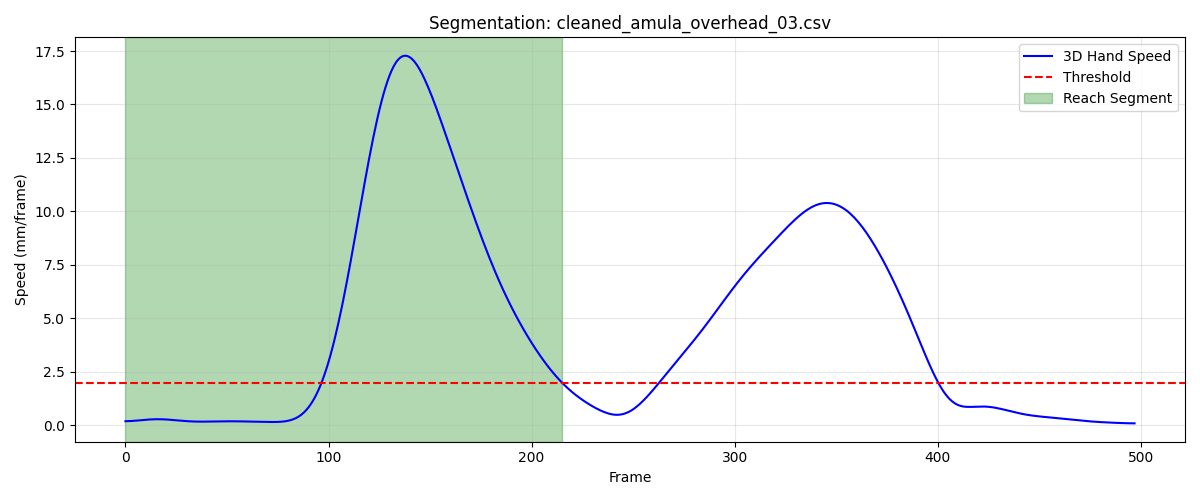

Values plotted in this chart, from the file beside it:
frame, sub_frame, shoulderr_x, shoulderr_y, shoulderr_z, humr1_x, humr1_y, humr1_z, humr2_x, humr2_y, humr2_z, humr3_x, humr3_y, humr3_z, humr4_x, humr4_y, humr4_z, humr5_x, humr5_y, humr5_z, humr6_x, humr6_y, humr6_z, humr7_x
1, 0, 219, -791.7, 722.3, 276.3, -769.3, 553, 284.8, -757.9, 481.6, 260.8, -818.4, 544, 248.3, -712.4, 538.9, 262, -816.8, 484.7, 255.5, -719.4, 482.9, 208.7
2, 0, 219, -791.8, 722.3, 276.4, -769.3, 553.1, 284.9, -757.8, 481.7, 260.9, -818.4, 544, 248.4, -712.4, 538.9, 262.1, -816.8, 484.7, 255.5, -719.4, 483, 208.9
3, 0, 219.1, -791.8, 722.3, 276.5, -769.2, 553.1, 285, -757.8, 481.8, 261, -818.3, 544.1, 248.5, -712.4, 539, 262.3, -816.7, 484.8, 255.5, -719.4, 483, 209.1
4, 0, 219.1, -791.8, 722.4, 276.6, -769.2, 553.2, 285.1, -757.7, 481.8, 261.1, -818.3, 544.1, 248.6, -712.3, 539, 262.4, -816.7, 484.8, 255.6, -719.4, 483.1, 209.3
5, 0, 219.2, -791.9, 722.4, 276.7, -769.1, 553.2, 285.3, -757.6, 481.9, 261.2, -818.2, 544.2, 248.6, -712.3, 539.1, 262.6, -816.6, 484.9, 255.7, -719.3, 483.2, 209.4
6, 0, 219.2, -791.9, 722.5, 276.8, -769.1, 553.3, 285.4, -757.5, 482, 261.3, -818.2, 544.2, 248.7, -712.2, 539.2, 262.7, -816.5, 484.9, 255.8, -719.2, 483.2, 209.6
7, 0, 219.3, -792, 722.5, 276.9, -769, 553.4, 285.5, -757.4, 482, 261.4, -818.1, 544.3, 248.8, -712.2, 539.2, 262.9, -816.4, 484.9, 255.9, -719.2, 483.3, 209.7
8, 0, 219.3, -792, 722.5, 277, -769, 553.4, 285.6, -757.4, 482.1, 261.5, -818, 544.3, 248.8, -712.1, 539.3, 263, -816.4, 485, 255.9, -719.1, 483.4, 209.9
9, 0, 219.3, -792.1, 722.6, 277.1, -768.9, 553.5, 285.7, -757.3, 482.2, 261.6, -818, 544.4, 248.9, -712.1, 539.4, 263.1, -816.3, 485, 256, -719, 483.4, 210
10, 0, 219.4, -792.1, 722.6, 277.1, -768.8, 553.6, 285.8, -757.2, 482.3, 261.7, -817.9, 544.4, 248.9, -712, 539.5, 263.3, -816.2, 485, 256, -719, 483.5, 210.1
11, 0, 219.4, -792.2, 722.7, 277.2, -768.8, 553.6, 285.9, -757.1, 482.3, 261.8, -817.9, 544.4, 249.0, -712, 539.6, 263.4, -816.1, 485.1, 256.1, -718.9, 483.6, 210.2
12, 0, 219.4, -792.2, 722.7, 277.3, -768.7, 553.7, 286, -757, 482.4, 261.9, -817.8, 544.5, 249.1, -711.9, 539.7, 263.5, -816, 485.1, 256.1, -718.9, 483.7, 210.4
13, 0, 219.4, -792.3, 722.8, 277.4, -768.7, 553.8, 286.1, -756.9, 482.5, 261.9, -817.7, 544.5, 249.1, -711.9, 539.7, 263.6, -815.9, 485.2, 256.2, -718.8, 483.7, 210.5
14, 0, 219.5, -792.3, 722.8, 277.4, -768.6, 553.9, 286.2, -756.8, 482.6, 262, -817.7, 544.6, 249.2, -711.8, 539.8, 263.7, -815.9, 485.2, 256.3, -718.7, 483.8, 210.6
15, 0, 219.5, -792.4, 722.9, 277.5, -768.6, 553.9, 286.2, -756.7, 482.6, 262.1, -817.6, 544.6, 249.2, -711.8, 539.9, 263.8, -815.8, 485.2, 256.4, -718.6, 483.9, 210.8
16, 0, 219.5, -792.4, 722.9, 277.5, -768.5, 554, 286.3, -756.7, 482.7, 262.1, -817.6, 544.6, 249.3, -711.7, 540, 263.9, -815.7, 485.3, 256.5, -718.5, 484, 210.9
17, 0, 219.5, -792.5, 722.9, 277.6, -768.5, 554.1, 286.4, -756.6, 482.8, 262.2, -817.5, 544.7, 249.3, -711.7, 540.1, 264, -815.6, 485.3, 256.6, -718.4, 484.1, 211
18, 0, 219.5, -792.5, 723, 277.6, -768.4, 554.1, 286.5, -756.5, 482.9, 262.3, -817.5, 544.7, 249.4, -711.6, 540.2, 264.1, -815.6, 485.3, 256.7, -718.3, 484.2, 211.2
19, 0, 219.6, -792.6, 723, 277.7, -768.4, 554.2, 286.5, -756.4, 482.9, 262.4, -817.4, 544.7, 249.4, -711.6, 540.2, 264.2, -815.5, 485.4, 256.8, -718.2, 484.3, 211.3
20, 0, 219.6, -792.6, 723.1, 277.7, -768.3, 554.2, 286.6, -756.3, 483, 262.4, -817.4, 544.8, 249.4, -711.5, 540.3, 264.3, -815.4, 485.4, 256.9, -718.2, 484.3, 211.4
21, 0, 219.6, -792.7, 723.1, 277.7, -768.3, 554.3, 286.7, -756.3, 483, 262.5, -817.4, 544.8, 249.4, -711.5, 540.4, 264.3, -815.4, 485.4, 256.9, -718.1, 484.4, 211.5
22, 0, 219.6, -792.7, 723.1, 277.8, -768.2, 554.3, 286.7, -756.2, 483.1, 262.6, -817.3, 544.8, 249.4, -711.5, 540.4, 264.4, -815.3, 485.5, 256.9, -718, 484.5, 211.6
23, 0, 219.6, -792.8, 723.2, 277.8, -768.2, 554.4, 286.7, -756.1, 483.2, 262.6, -817.3, 544.8, 249.4, -711.4, 540.5, 264.5, -815.2, 485.5, 257, -717.9, 484.5, 211.7
24, 0, 219.6, -792.8, 723.2, 277.8, -768.2, 554.4, 286.8, -756, 483.2, 262.7, -817.2, 544.8, 249.4, -711.4, 540.6, 264.5, -815.2, 485.5, 256.9, -717.9, 484.6, 211.8
25, 0, 219.6, -792.9, 723.2, 277.8, -768.1, 554.4, 286.8, -755.9, 483.2, 262.7, -817.2, 544.9, 249.4, -711.4, 540.6, 264.6, -815.1, 485.5, 256.9, -717.9, 484.6, 211.8
26, 0, 219.6, -793, 723.2, 277.8, -768.1, 554.4, 286.8, -755.9, 483.3, 262.8, -817.1, 544.9, 249.4, -711.3, 540.7, 264.6, -815.1, 485.5, 256.8, -717.8, 484.6, 211.8
27, 0, 219.7, -793, 723.2, 277.8, -768.1, 554.5, 286.8, -755.8, 483.3, 262.8, -817.1, 544.9, 249.4, -711.3, 540.7, 264.6, -815, 485.5, 256.7, -717.8, 484.7, 211.9
28, 0, 219.7, -793.1, 723.2, 277.8, -768, 554.5, 286.8, -755.8, 483.3, 262.8, -817.1, 544.9, 249.4, -711.3, 540.7, 264.6, -815, 485.5, 256.6, -717.8, 484.7, 211.9
29, 0, 219.7, -793.1, 723.2, 277.8, -768, 554.5, 286.8, -755.7, 483.4, 262.9, -817.1, 544.9, 249.4, -711.3, 540.8, 264.7, -814.9, 485.5, 256.5, -717.8, 484.7, 211.9
30, 0, 219.7, -793.2, 723.3, 277.8, -768, 554.5, 286.8, -755.7, 483.4, 262.9, -817.1, 544.9, 249.4, -711.3, 540.8, 264.7, -814.9, 485.5, 256.5, -717.8, 484.7, 211.8
31, 0, 219.7, -793.2, 723.3, 277.8, -768, 554.5, 286.7, -755.6, 483.4, 262.9, -817.1, 544.9, 249.3, -711.2, 540.8, 264.7, -814.9, 485.5, 256.4, -717.8, 484.8, 211.8
32, 0, 219.7, -793.3, 723.3, 277.8, -768, 554.5, 286.7, -755.6, 483.4, 262.9, -817.1, 544.9, 249.3, -711.2, 540.8, 264.7, -814.9, 485.5, 256.4, -717.8, 484.8, 211.8
33, 0, 219.7, -793.3, 723.3, 277.8, -768, 554.5, 286.7, -755.6, 483.4, 262.9, -817.1, 544.9, 249.3, -711.2, 540.9, 264.7, -814.9, 485.5, 256.4, -717.8, 484.8, 211.8
34, 0, 219.7, -793.3, 723.3, 277.8, -767.9, 554.5, 286.7, -755.6, 483.4, 263, -817.1, 544.9, 249.3, -711.2, 540.9, 264.7, -814.9, 485.5, 256.4, -717.7, 484.8, 211.8
35, 0, 219.7, -793.4, 723.3, 277.8, -767.9, 554.5, 286.7, -755.6, 483.4, 263, -817.1, 544.9, 249.2, -711.2, 540.9, 264.7, -814.9, 485.5, 256.4, -717.7, 484.8, 211.8
36, 0, 219.7, -793.4, 723.3, 277.8, -767.9, 554.5, 286.6, -755.5, 483.4, 263, -817.1, 544.9, 249.2, -711.2, 540.9, 264.7, -814.9, 485.5, 256.5, -717.6, 484.8, 211.8
37, 0, 219.7, -793.4, 723.3, 277.8, -767.9, 554.5, 286.6, -755.5, 483.4, 263, -817.1, 544.9, 249.1, -711.3, 540.9, 264.7, -814.9, 485.5, 256.5, -717.6, 484.9, 211.7
38, 0, 219.7, -793.5, 723.3, 277.7, -767.9, 554.5, 286.5, -755.5, 483.4, 263, -817.1, 544.9, 249.1, -711.3, 540.9, 264.7, -814.9, 485.5, 256.6, -717.6, 484.9, 211.7
39, 0, 219.7, -793.5, 723.3, 277.7, -767.9, 554.5, 286.5, -755.5, 483.4, 263, -817.1, 544.9, 249, -711.3, 540.9, 264.7, -814.9, 485.5, 256.6, -717.5, 484.9, 211.6
40, 0, 219.7, -793.6, 723.3, 277.7, -767.9, 554.5, 286.4, -755.6, 483.3, 263, -817.1, 544.9, 249, -711.3, 540.9, 264.7, -814.9, 485.5, 256.6, -717.5, 484.9, 211.6
41, 0, 219.7, -793.6, 723.3, 277.7, -768, 554.5, 286.4, -755.6, 483.3, 263, -817.1, 544.9, 248.9, -711.4, 540.9, 264.7, -815, 485.5, 256.6, -717.6, 484.9, 211.5
42, 0, 219.7, -793.7, 723.3, 277.7, -768, 554.5, 286.3, -755.6, 483.3, 263, -817.2, 544.9, 248.9, -711.4, 540.9, 264.6, -815, 485.5, 256.5, -717.6, 484.9, 211.4
43, 0, 219.7, -793.7, 723.3, 277.6, -768, 554.5, 286.3, -755.7, 483.3, 263, -817.2, 544.9, 248.8, -711.4, 540.8, 264.6, -815.1, 485.5, 256.4, -717.7, 484.9, 211.3
44, 0, 219.7, -793.8, 723.3, 277.6, -768.1, 554.4, 286.2, -755.7, 483.3, 263, -817.3, 544.9, 248.8, -711.5, 540.8, 264.6, -815.1, 485.5, 256.3, -717.8, 484.8, 211.3
45, 0, 219.7, -793.8, 723.3, 277.6, -768.1, 554.4, 286.2, -755.8, 483.2, 262.9, -817.3, 544.9, 248.8, -711.6, 540.8, 264.6, -815.2, 485.5, 256.1, -717.9, 484.8, 211.2
46, 0, 219.7, -793.9, 723.3, 277.5, -768.2, 554.4, 286.1, -755.9, 483.2, 262.9, -817.4, 544.9, 248.7, -711.6, 540.8, 264.5, -815.3, 485.5, 255.9, -718, 484.8, 211.1
47, 0, 219.6, -794, 723.3, 277.5, -768.3, 554.4, 286, -756, 483.2, 262.9, -817.5, 544.9, 248.7, -711.7, 540.8, 264.5, -815.3, 485.5, 255.7, -718.2, 484.7, 211
48, 0, 219.6, -794.1, 723.3, 277.5, -768.3, 554.4, 286, -756.1, 483.2, 262.9, -817.6, 544.9, 248.7, -711.8, 540.8, 264.5, -815.4, 485.5, 255.6, -718.3, 484.7, 210.9
49, 0, 219.6, -794.1, 723.3, 277.4, -768.4, 554.4, 285.9, -756.2, 483.2, 262.8, -817.7, 544.9, 248.6, -711.9, 540.8, 264.4, -815.5, 485.5, 255.4, -718.4, 484.7, 210.9
50, 0, 219.6, -794.2, 723.3, 277.4, -768.5, 554.4, 285.9, -756.3, 483.1, 262.8, -817.8, 544.9, 248.6, -712, 540.7, 264.4, -815.6, 485.5, 255.4, -718.6, 484.7, 210.8
51, 0, 219.6, -794.3, 723.3, 277.4, -768.6, 554.4, 285.8, -756.4, 483.1, 262.8, -817.9, 544.9, 248.5, -712.1, 540.7, 264.3, -815.8, 485.5, 255.3, -718.7, 484.6, 210.7
52, 0, 219.6, -794.4, 723.3, 277.3, -768.7, 554.3, 285.7, -756.5, 483.1, 262.7, -818, 544.9, 248.5, -712.2, 540.7, 264.3, -815.9, 485.5, 255.3, -718.8, 484.6, 210.7
53, 0, 219.5, -794.5, 723.3, 277.3, -768.8, 554.3, 285.7, -756.6, 483.1, 262.7, -818.1, 544.9, 248.5, -712.3, 540.7, 264.3, -816, 485.5, 255.3, -718.9, 484.6, 210.6
54, 0, 219.5, -794.6, 723.3, 277.3, -768.9, 554.3, 285.6, -756.8, 483.1, 262.7, -818.2, 544.9, 248.4, -712.4, 540.7, 264.2, -816.1, 485.5, 255.4, -719, 484.6, 210.6
55, 0, 219.5, -794.7, 723.3, 277.2, -769.1, 554.3, 285.6, -756.9, 483.1, 262.7, -818.3, 544.9, 248.4, -712.5, 540.7, 264.2, -816.3, 485.5, 255.4, -719.1, 484.6, 210.5
56, 0, 219.5, -794.8, 723.3, 277.2, -769.2, 554.3, 285.6, -757, 483.1, 262.6, -818.5, 544.9, 248.4, -712.7, 540.7, 264.1, -816.4, 485.5, 255.5, -719.2, 484.6, 210.5
57, 0, 219.5, -794.9, 723.3, 277.2, -769.3, 554.3, 285.5, -757.2, 483.1, 262.6, -818.6, 544.9, 248.3, -712.8, 540.7, 264.1, -816.5, 485.5, 255.5, -719.3, 484.6, 210.5
58, 0, 219.5, -795, 723.3, 277.2, -769.5, 554.3, 285.5, -757.3, 483.1, 262.6, -818.8, 544.9, 248.3, -712.9, 540.7, 264.1, -816.7, 485.5, 255.5, -719.4, 484.6, 210.5
59, 0, 219.4, -795.1, 723.3, 277.2, -769.6, 554.3, 285.5, -757.4, 483.1, 262.6, -818.9, 544.9, 248.3, -713.1, 540.7, 264.1, -816.8, 485.6, 255.5, -719.6, 484.7, 210.5
60, 0, 219.4, -795.3, 723.3, 277.1, -769.8, 554.3, 285.5, -757.6, 483.1, 262.6, -819, 544.9, 248.3, -713.2, 540.7, 264, -817, 485.6, 255.5, -719.7, 484.7, 210.5
... 156 more rows
